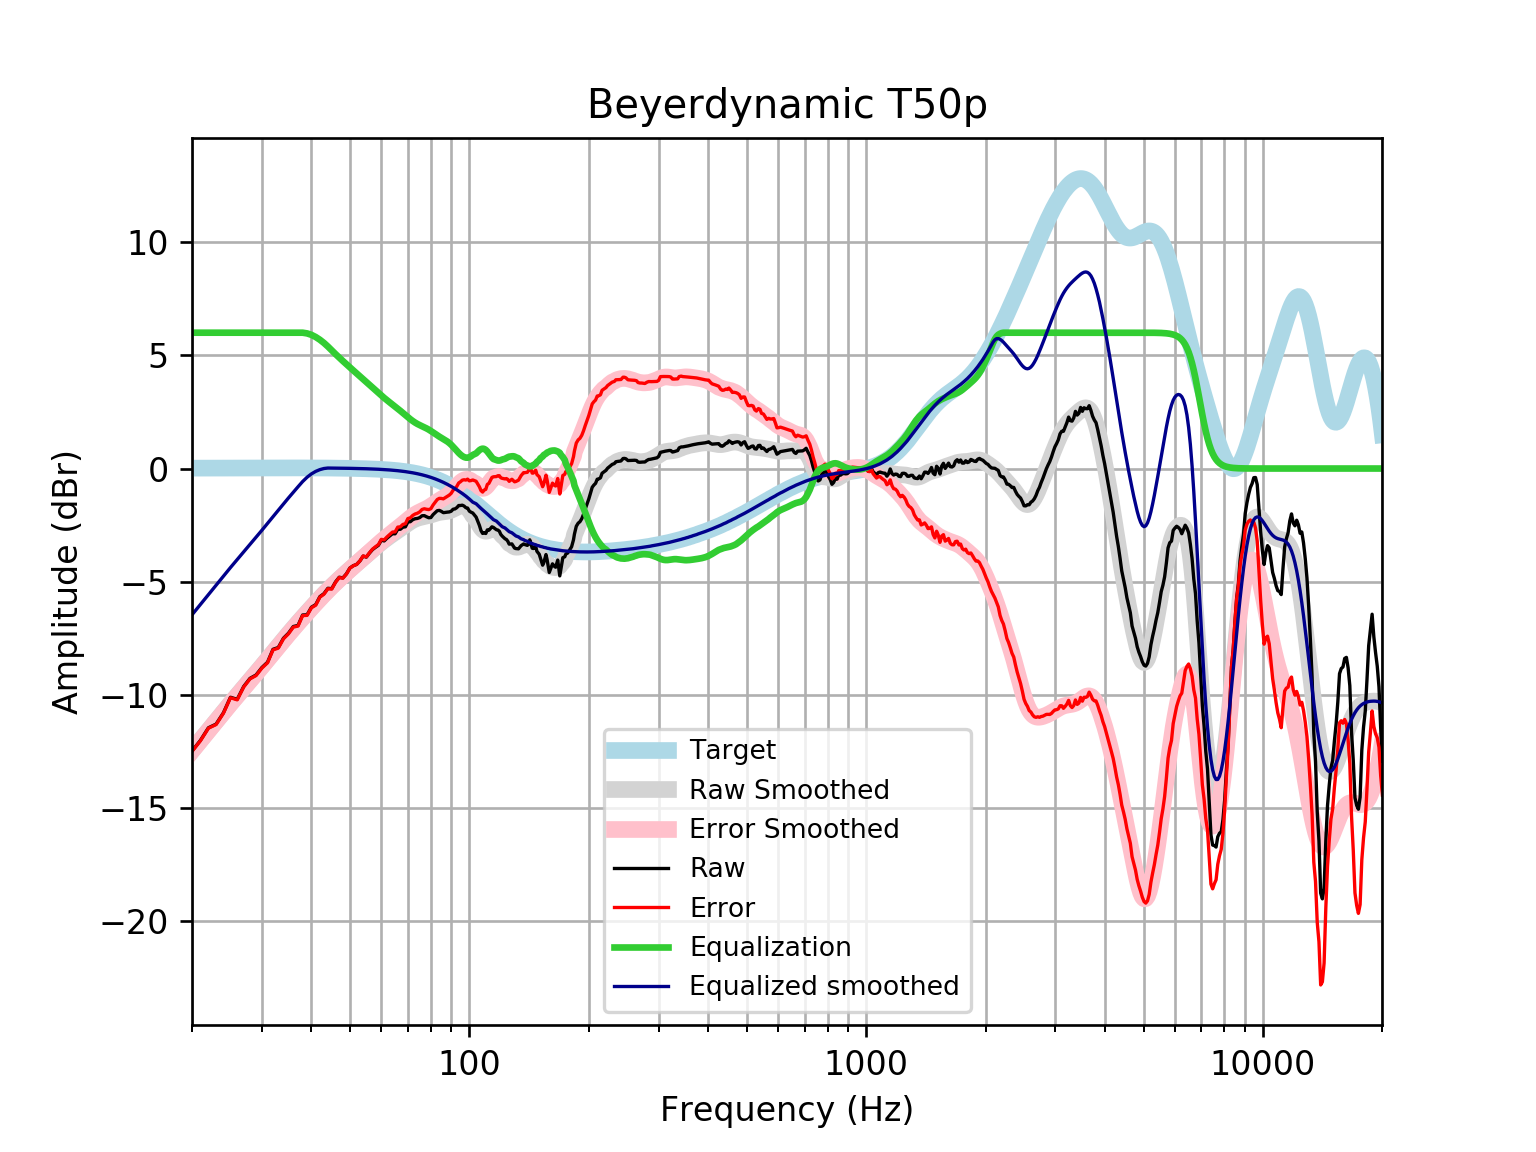

The file beside this chart, header and first rows:
frequency, raw, error, smoothed, error_smoothed, equalization, equalized_raw, equalized_smoothed, target
20, -12.48, -12.5, -12.46, -12.48, 6, -6.481, -6.462, 0.01648
21, -12.01, -12.03, -12, -12.02, 6.0, -6.01, -6.004, 0.01765
22, -11.45, -11.47, -11.57, -11.59, 6, -5.453, -5.567, 0.01876
23, -11.29, -11.31, -11.15, -11.17, 6, -5.29, -5.149, 0.01983
24, -10.79, -10.81, -10.75, -10.77, 6, -4.791, -4.751, 0.02084
25, -10.1, -10.13, -10.38, -10.4, 6, -4.104, -4.375, 0.02179
26, -10.2, -10.22, -10.02, -10.04, 6, -4.196, -4.019, 0.02269
27, -9.627, -9.65, -9.679, -9.703, 6.0, -3.627, -3.679, 0.02353
28, -9.27, -9.294, -9.353, -9.378, 6.0, -3.27, -3.353, 0.02431
29, -9.121, -9.146, -9.037, -9.062, 6, -3.121, -3.037, 0.02502
30, -8.791, -8.817, -8.728, -8.754, 6, -2.791, -2.728, 0.02566
31, -8.556, -8.582, -8.426, -8.452, 6, -2.556, -2.426, 0.02622
32, -7.986, -8.013, -8.131, -8.157, 6.0, -1.986, -2.131, 0.02668
33, -7.907, -7.934, -7.844, -7.871, 6.0, -1.907, -1.844, 0.02704
34, -7.496, -7.524, -7.567, -7.594, 6, -1.496, -1.567, 0.02728
35, -7.276, -7.304, -7.301, -7.329, 6.0, -1.276, -1.301, 0.0274
36, -6.979, -7.007, -7.048, -7.075, 6.0, -0.9792, -1.048, 0.02739
37, -6.932, -6.959, -6.807, -6.834, 6.0, -0.9319, -0.8066, 0.02723
38, -6.47, -6.497, -6.576, -6.603, 6, -0.4704, -0.5757, 0.02692
39, -6.46, -6.486, -6.354, -6.381, 5.969, -0.4905, -0.385, 0.02644
40, -6.125, -6.15, -6.141, -6.166, 5.905, -0.2201, -0.2361, 0.02579
41, -6.012, -6.037, -5.935, -5.96, 5.809, -0.2034, -0.1261, 0.02496
42, -5.66, -5.684, -5.737, -5.761, 5.689, 0.02859, -0.04867, 0.02393
43, -5.53, -5.553, -5.548, -5.571, 5.548, 0.01848, 0.0001722, 0.02272
44, -5.291, -5.312, -5.369, -5.39, 5.39, 0.09901, 0.0213, 0.0213
45, -5.305, -5.325, -5.198, -5.218, 5.218, -0.08747, 0.01968, 0.01967
46, -5.01, -5.027, -5.037, -5.055, 5.055, 0.04497, 0.01785, 0.01783
47, -4.801, -4.817, -4.883, -4.899, 4.899, 0.09773, 0.01579, 0.01577
48, -4.833, -4.847, -4.737, -4.75, 4.75, -0.08314, 0.0135, 0.01347
49, -4.651, -4.662, -4.596, -4.606, 4.606, -0.04445, 0.01097, 0.01094
50, -4.394, -4.402, -4.459, -4.468, 4.468, 0.07396, 0.008186, 0.008144
51, -4.292, -4.297, -4.327, -4.332, 4.332, 0.04086, 0.005126, 0.00508
52, -4.233, -4.235, -4.199, -4.201, 4.201, -0.03292, 0.001774, 0.001724
53, -4.081, -4.079, -4.073, -4.071, 4.071, -0.00953, -0.001894, -0.001946
54, -3.868, -3.862, -3.95, -3.944, 3.944, 0.0762, -0.005905, -0.005958
55, -3.915, -3.905, -3.829, -3.819, 3.819, -0.09599, -0.01029, -0.01034
56, -3.738, -3.723, -3.71, -3.695, 3.695, -0.04286, -0.01508, -0.01514
57, -3.582, -3.562, -3.594, -3.573, 3.573, -0.008815, -0.02033, -0.02038
58, -3.482, -3.455, -3.48, -3.454, 3.454, -0.02771, -0.02607, -0.02611
59, -3.392, -3.359, -3.37, -3.338, 3.338, -0.05395, -0.03234, -0.03238
60, -3.168, -3.129, -3.265, -3.226, 3.226, 0.05813, -0.03921, -0.03925
61, -3.198, -3.152, -3.166, -3.12, 3.12, -0.07882, -0.04672, -0.04675
62, -3.078, -3.023, -3.073, -3.018, 3.018, -0.05963, -0.05494, -0.05496
63, -2.979, -2.915, -2.985, -2.921, 2.921, -0.05726, -0.06392, -0.06393
64, -2.88, -2.807, -2.901, -2.827, 2.827, -0.05294, -0.07372, -0.07373
65, -2.883, -2.799, -2.819, -2.735, 2.735, -0.1482, -0.0844, -0.08441
66, -2.684, -2.588, -2.738, -2.642, 2.642, -0.0418, -0.09604, -0.09603
67, -2.684, -2.576, -2.658, -2.549, 2.549, -0.1356, -0.1087, -0.1087
68, -2.591, -2.469, -2.577, -2.454, 2.454, -0.1368, -0.1224, -0.1224
69, -2.574, -2.437, -2.497, -2.36, 2.36, -0.2145, -0.1372, -0.1372
70, -2.363, -2.21, -2.421, -2.267, 2.267, -0.09536, -0.1533, -0.1533
71, -2.349, -2.179, -2.35, -2.18, 2.18, -0.1695, -0.1706, -0.1706
72, -2.26, -2.071, -2.289, -2.1, 2.1, -0.1603, -0.1892, -0.1892
73, -2.218, -2.009, -2.238, -2.029, 2.029, -0.1893, -0.2092, -0.2092
74, -2.204, -1.974, -2.198, -1.967, 1.967, -0.2368, -0.2306, -0.2305
75, -2.166, -1.913, -2.168, -1.915, 1.915, -0.2516, -0.2535, -0.2534
76, -2.086, -1.808, -2.145, -1.867, 1.867, -0.219, -0.2778, -0.2778
77, -2.082, -1.778, -2.124, -1.821, 1.821, -0.2608, -0.3037, -0.3037
78, -2.131, -1.8, -2.103, -1.772, 1.772, -0.3589, -0.3312, -0.3312
79, -2.174, -1.814, -2.079, -1.719, 1.719, -0.4553, -0.3604, -0.3603
... 553 more rows
